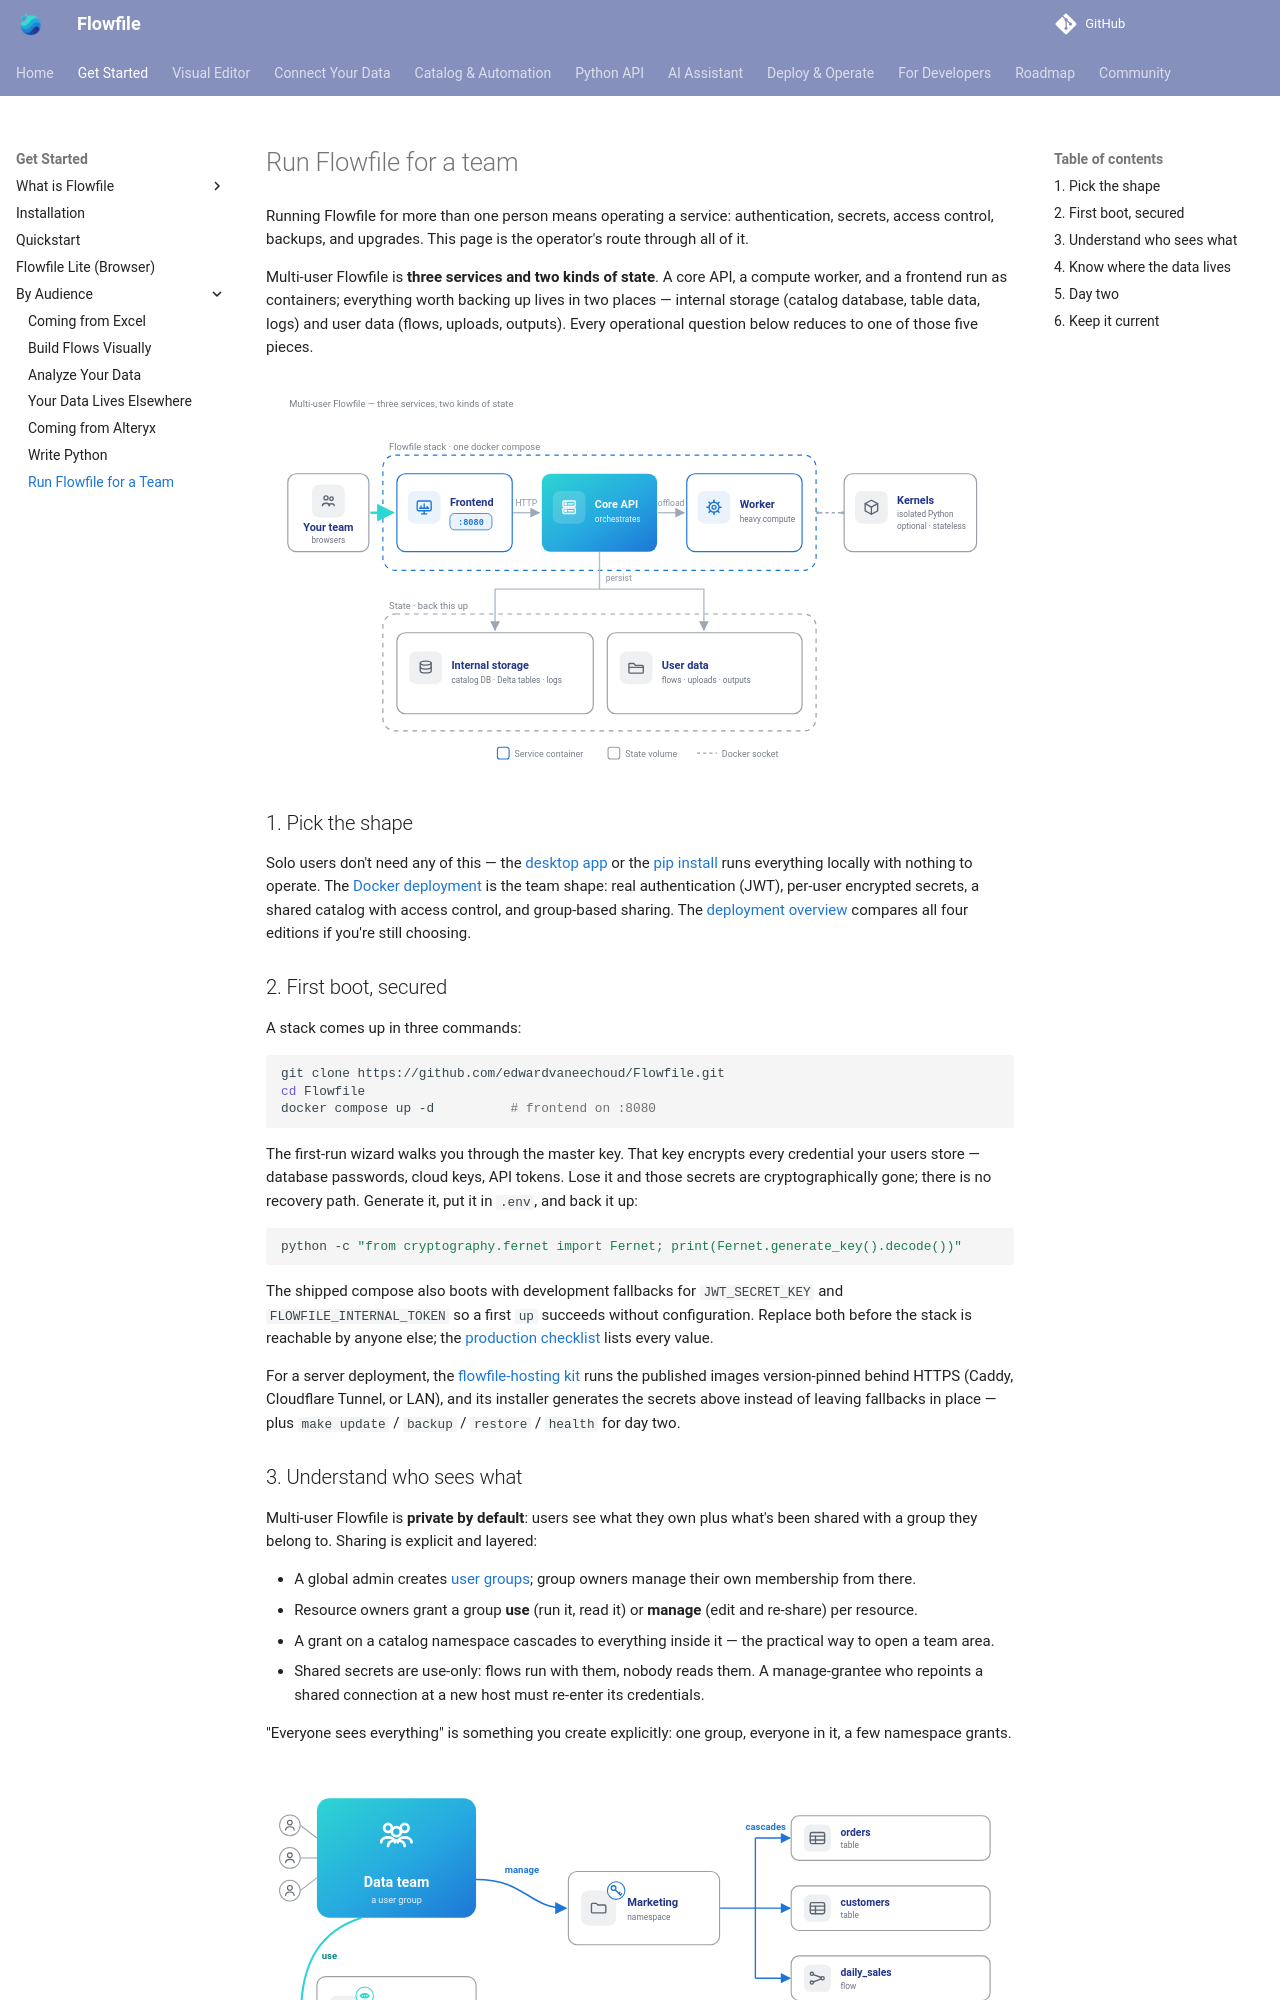

repository: techworkengineer/Flowfile · page: users/deploy-for-a-team.html · generator: mkdocs

# Run Flowfile for a team

Running Flowfile for more than one person means operating a service: authentication, secrets, access control, backups, and upgrades. This page is the operator's route through all of it.

Multi-user Flowfile is **three services and two kinds of state**. A core API, a compute worker, and a frontend run as containers; everything worth backing up lives in two places — internal storage (catalog database, table data, logs) and user data (flows, uploads, outputs). Every operational question below reduces to one of those five pieces.

![A team deployment: frontend (port 8080), Core API, and Worker as containers in one docker compose stack, with optional kernel containers alongside on the Docker socket; underneath, the two volumes worth backing up — internal storage (catalog DB, Delta tables, logs) and user data (flows, uploads, outputs).](../assets/images/concepts/team-deployment-architecture.svg)

## 1. Pick the shape

Solo users don't need any of this — the [desktop app](deployment/desktop.md) or the [pip install](deployment/python.md) runs everything locally with nothing to operate. The [Docker deployment](deployment/docker.md) is the team shape: real authentication (JWT), per-user encrypted secrets, a shared catalog with access control, and group-based sharing. The [deployment overview](deployment/index.md) compares all four editions if you're still choosing.

## 2. First boot, secured

A stack comes up in three commands:

```bash
git clone https://github.com/edwardvaneechoud/Flowfile.git
cd Flowfile
docker compose up -d          # frontend on :8080
```

The first-run wizard walks you through the master key. That key encrypts every credential your users store — database passwords, cloud keys, API tokens. Lose it and those secrets are cryptographically gone; there is no recovery path. Generate it, put it in `.env`, and back it up:

```bash
python -c "from cryptography.fernet import Fernet; print(Fernet.generate_key().decode())"
```

The shipped compose also boots with development fallbacks for `JWT_SECRET_KEY` and `FLOWFILE_INTERNAL_TOKEN` so a first `up` succeeds without configuration. Replace both before the stack is reachable by anyone else; the [production checklist](deployment/docker.md) lists every value.

For a server deployment, the [flowfile-hosting kit](https://github.com/Edwardvaneechoud/flowfile-hosting) runs the published images version-pinned behind HTTPS (Caddy, Cloudflare Tunnel, or LAN), and its installer generates the secrets above instead of leaving fallbacks in place — plus `make update` / `backup` / `restore` / `health` for day two.
